Run: headless pygame with SDL's dummy video driver; simulated clock (each Clock.tick advances the game by its frame time, no real sleeping); random seed 0; keys injected as events and as key.get_pressed() state; mouse plan: one left click at the window centre at the start of phase 2, then a move to the lower-right quarter at the start of phase 3.
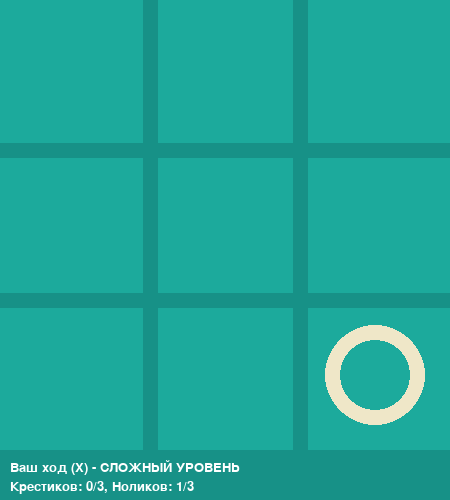
Frame 1 of 4 · flips 1–60 · no input
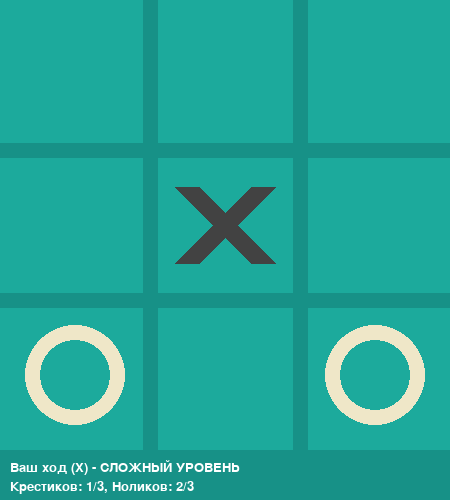
Frame 2 of 4 · flips 61–180 · clicked the window centre · tapped SPACE, RETURN · held RIGHT (→), D
Frame 3 of 4 · flips 181–300 · moved the mouse to the lower-right quarter · held DOWN (↓), S · screen unchanged from frame 2, image omitted
Frame 4 of 4 · flips 301–420 · held LEFT (←), A, UP (↑), W · screen unchanged from frame 3, image omitted

The pygame program that drew these frames:

import pygame
import sys
import random

# Инициализация Pygame
pygame.init()

# Константы
WIDTH, HEIGHT = 450, 500
LINE_WIDTH = 15
BOARD_ROWS, BOARD_COLS = 3, 3
SQUARE_SIZE = WIDTH // BOARD_COLS
CIRCLE_RADIUS = SQUARE_SIZE // 3
CIRCLE_WIDTH = 15
CROSS_WIDTH = 25
SPACE = SQUARE_SIZE // 4

# Цвета
BG_COLOR = (28, 170, 156)
LINE_COLOR = (23, 145, 135)
CIRCLE_COLOR = (239, 231, 200)
CROSS_COLOR = (66, 66, 66)
TEXT_COLOR = (255, 255, 255)

# Создание окна
screen = pygame.display.set_mode((WIDTH, HEIGHT))
pygame.display.set_caption('Крестики-нолики - СЛОЖНЫЙ УРОВЕНЬ')
screen.fill(BG_COLOR)


class TicTacToe:
    def __init__(self):
        self.board = [[' ' for _ in range(3)] for _ in range(3)]
        self.player = 'X'
        self.game_over = False
        self.winner = None
        # Отслеживаем все ходы для ограничения количества фигур
        self.all_x_moves = []  # Все ходы крестиков
        self.all_o_moves = []  # Все ходы ноликов
        self.max_figures = 3  # Максимум 3 фигуры каждого типа
        self.first_move_done = False  # Флаг первого хода

    def draw_lines(self):
        # Горизонтальные линии
        pygame.draw.line(screen, LINE_COLOR, (0, SQUARE_SIZE), (WIDTH, SQUARE_SIZE), LINE_WIDTH)
        pygame.draw.line(screen, LINE_COLOR, (0, 2 * SQUARE_SIZE), (WIDTH, 2 * SQUARE_SIZE), LINE_WIDTH)

        # Вертикальные линии
        pygame.draw.line(screen, LINE_COLOR, (SQUARE_SIZE, 0), (SQUARE_SIZE, HEIGHT - 50), LINE_WIDTH)
        pygame.draw.line(screen, LINE_COLOR, (2 * SQUARE_SIZE, 0), (2 * SQUARE_SIZE, HEIGHT - 50), LINE_WIDTH)

    def draw_figures(self):
        # Очищаем доску и рисуем только текущие фигуры
        for row in range(BOARD_ROWS):
            for col in range(BOARD_COLS):
                if self.board[row][col] == 'O':
                    pygame.draw.circle(screen, CIRCLE_COLOR,
                                       (col * SQUARE_SIZE + SQUARE_SIZE // 2,
                                        row * SQUARE_SIZE + SQUARE_SIZE // 2),
                                       CIRCLE_RADIUS, CIRCLE_WIDTH)
                elif self.board[row][col] == 'X':
                    pygame.draw.line(screen, CROSS_COLOR,
                                     (col * SQUARE_SIZE + SPACE, row * SQUARE_SIZE + SPACE),
                                     (col * SQUARE_SIZE + SQUARE_SIZE - SPACE,
                                      row * SQUARE_SIZE + SQUARE_SIZE - SPACE), CROSS_WIDTH)
                    pygame.draw.line(screen, CROSS_COLOR,
                                     (col * SQUARE_SIZE + SPACE, row * SQUARE_SIZE + SQUARE_SIZE - SPACE),
                                     (col * SQUARE_SIZE + SQUARE_SIZE - SPACE,
                                      row * SQUARE_SIZE + SPACE), CROSS_WIDTH)

    def draw_status(self):
        status_rect = pygame.Rect(0, HEIGHT - 50, WIDTH, 50)
        pygame.draw.rect(screen, LINE_COLOR, status_rect)

        font = pygame.font.SysFont('Arial', 20)

        if self.game_over:
            if self.winner:
                text = f"Победитель: {self.winner}!"
            else:
                text = "Ничья!"
        else:
            if not self.first_move_done:
                text = "Компьютер думает..."
            else:
                text = "Ваш ход (X) - СЛОЖНЫЙ УРОВЕНЬ"

        text_surface = font.render(text, True, TEXT_COLOR)
        screen.blit(text_surface, (10, HEIGHT - 40))

        # Статистика фигур
        stats_text = f"Крестиков: {len(self.all_x_moves)}/3, Ноликов: {len(self.all_o_moves)}/3"
        stats_surface = font.render(stats_text, True, TEXT_COLOR)
        screen.blit(stats_surface, (10, HEIGHT - 20))

    def remove_oldest_figure(self, player):
        """Удаляет самую старую фигуру указанного игрока"""
        if player == 'X' and self.all_x_moves:
            oldest_row, oldest_col = self.all_x_moves.pop(0)
            self.board[oldest_row][oldest_col] = ' '
            print(f"Удален старый крестик с ({oldest_row}, {oldest_col})")

        elif player == 'O' and self.all_o_moves:
            oldest_row, oldest_col = self.all_o_moves.pop(0)
            self.board[oldest_row][oldest_col] = ' '
            print(f"Удален старый нолик с ({oldest_row}, {oldest_col})")

    def make_move(self, row, col, player):
        if self.board[row][col] == ' ' and not self.game_over:
            # Проверяем, не превышен ли лимит фигур
            if player == 'X' and len(self.all_x_moves) >= self.max_figures:
                self.remove_oldest_figure('X')
            elif player == 'O' and len(self.all_o_moves) >= self.max_figures:
                self.remove_oldest_figure('O')

            # Добавляем новую фигуру
            self.board[row][col] = player

            # Сохраняем ход в историю
            if player == 'X':
                self.all_x_moves.append((row, col))
                print(f"Добавлен крестик на ({row}, {col}). Всего крестиков: {len(self.all_x_moves)}")
            else:
                self.all_o_moves.append((row, col))
                print(f"Добавлен нолик на ({row}, {col}). Всего ноликов: {len(self.all_o_moves)}")

            # Отмечаем, что первый ход сделан
            if not self.first_move_done:
                self.first_move_done = True

            self.check_winner()
            return True
        return False

    def check_winner(self):
        # Проверка строк
        for row in self.board:
            if row[0] == row[1] == row[2] != ' ':
                self.winner = row[0]
                self.game_over = True
                return

        # Проверка столбцов
        for col in range(3):
            if self.board[0][col] == self.board[1][col] == self.board[2][col] != ' ':
                self.winner = self.board[0][col]
                self.game_over = True
                return

        # Проверка диагоналей
        if self.board[0][0] == self.board[1][1] == self.board[2][2] != ' ':
            self.winner = self.board[0][0]
            self.game_over = True
            return
        if self.board[0][2] == self.board[1][1] == self.board[2][0] != ' ':
            self.winner = self.board[0][2]
            self.game_over = True
            return

    def evaluate_position(self, row, col, player):
        """Оценивает позицию для хода"""
        score = 0

        # Временно делаем ход
        temp_board = [row[:] for row in self.board]
        temp_board[row][col] = player

        # Проверяем выигрышные комбинации
        lines_to_check = [
            # Горизонтальные
            [(row, 0), (row, 1), (row, 2)],
            # Вертикальные
            [(0, col), (1, col), (2, col)],
            # Диагонали (если применимо)
            [(0, 0), (1, 1), (2, 2)],
            [(0, 2), (1, 1), (2, 0)]
        ]

        for line in lines_to_check:
            values = [temp_board[r][c] for r, c in line]
            if values.count(player) == 2 and values.count(' ') == 1:
                score += 10  # Почти выигрышная позиция
            elif values.count(player) == 3:
                score += 100  # Победа!
            elif values.count(self.get_opponent(player)) == 2 and values.count(' ') == 1:
                score += 8  # Блокировка противника

        # Центр имеет большее значение
        if (row, col) == (1, 1):
            score += 3

        # Углы имеют среднее значение
        corners = [(0, 0), (0, 2), (2, 0), (2, 2)]
        if (row, col) in corners:
            score += 2

        return score

    def get_opponent(self, player):
        return 'X' if player == 'O' else 'O'

    def computer_first_move(self):
        """Первый ход компьютера"""
        # Для первого хода выбираем случайный угол или центр
        first_moves = [(0, 0), (0, 2), (2, 0), (2, 2), (1, 1)]
        valid_moves = [move for move in first_moves if self.board[move[0]][move[1]] == ' ']

        if valid_moves:
            row, col = random.choice(valid_moves)
            self.make_move(row, col, 'O')
            print(f"Компьютер сделал первый ход на ({row}, {col})")
            return True
        return False

    def computer_move(self):
        """Ход компьютера с максимальной сложностью"""
        if self.game_over:
            return False

        print("Компьютер думает...")
        available_moves = []

        for i in range(3):
            for j in range(3):
                if self.board[i][j] == ' ':
                    available_moves.append((i, j))

        if not available_moves:
            # Если нет свободных клеток, освобождаем свою самую старую фигуру
            if self.all_o_moves:
                oldest_row, oldest_col = self.all_o_moves[0]
                self.board[oldest_row][oldest_col] = ' '
                available_moves.append((oldest_row, oldest_col))
                print("Нет свободных клеток, компьютер освобождает свою старую фигуру")
            else:
                return False

        best_score = -1000
        best_moves = []

        # Оцениваем все возможные ходы
        for row, col in available_moves:
            # Оценка атаки (можем ли мы выиграть)
            attack_score = self.evaluate_position(row, col, 'O')

            # Оценка защиты (нужно ли блокировать игрока)
            defense_score = self.evaluate_position(row, col, 'X')

            # Общая оценка (приоритет атаке)
            total_score = attack_score * 2 + defense_score

            print(f"Ход ({row}, {col}): атака={attack_score}, защита={defense_score}, всего={total_score}")

            if total_score > best_score:
                best_score = total_score
                best_moves = [(row, col)]
            elif total_score == best_score:
                best_moves.append((row, col))

        # Выбираем лучший ход (случайно из лучших, если несколько)
        if best_moves:
            best_row, best_col = random.choice(best_moves)
            self.make_move(best_row, best_col, 'O')
            print(f"Компьютер пошел на ({best_row}, {best_col}) с оценкой {best_score}")
            return True

        return False

    def reset_game(self):
        self.__init__()


# Создаем игру
game = TicTacToe()
game.draw_lines()

print("Игра началась! СЛОЖНЫЙ УРОВЕНЬ")
print("Компьютер ходит первым!")
print("На поле не более 3 крестиков и 3 ноликов")

# Компьютер делает первый ход
pygame.time.delay(1000)  # Небольшая задержка для драматизма
game.computer_first_move()

while True:
    for event in pygame.event.get():
        if event.type == pygame.QUIT:
            pygame.quit()
            sys.exit()

        if event.type == pygame.MOUSEBUTTONDOWN and not game.game_over and game.first_move_done:
            mouseX, mouseY = event.pos

            if mouseY < HEIGHT - 50:
                clicked_row = mouseY // SQUARE_SIZE
                clicked_col = mouseX // SQUARE_SIZE

                if game.make_move(clicked_row, clicked_col, 'X'):
                    # Перерисовываем поле
                    screen.fill(BG_COLOR)
                    game.draw_lines()
                    game.draw_figures()
                    game.draw_status()
                    pygame.display.update()

                    # Ход компьютера
                    if not game.game_over:
                        pygame.time.delay(800)
                        game.computer_move()
                        # Снова перерисовываем поле после хода компьютера
                        screen.fill(BG_COLOR)
                        game.draw_lines()
                        game.draw_figures()
                        game.draw_status()
                        pygame.display.update()

        if event.type == pygame.KEYDOWN:
            if event.key == pygame.K_r:
                game.reset_game()
                screen.fill(BG_COLOR)
                game.draw_lines()
                game.draw_figures()
                game.draw_status()
                pygame.display.update()
                # Компьютер снова делает первый ход после перезапуска
                pygame.time.delay(1000)
                game.computer_first_move()
                screen.fill(BG_COLOR)
                game.draw_lines()
                game.draw_figures()
                game.draw_status()
                pygame.display.update()

    # Обновляем экран
    game.draw_figures()
    game.draw_status()
    pygame.display.update()
